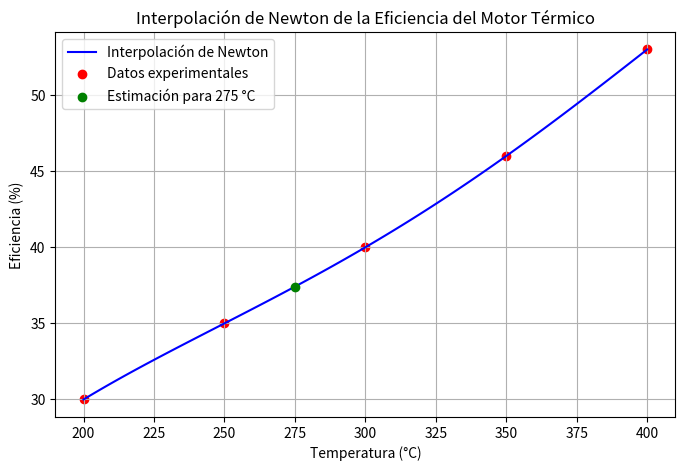

Recreate this plot in Python.
import numpy as np
import matplotlib.pyplot as plt

# Datos experimentales
T_points = np.array([200, 250, 300, 350, 400])  # Temperatura en °C
efficiency_points = np.array([30, 35, 40, 46, 53])  # Eficiencia en %

# Función para calcular las diferencias divididas
def divided_differences(x, y):
    n = len(y)
    coef = np.copy(y).astype(float)
    for j in range(1, n):
        coef[j:n] = (coef[j:n] - coef[j - 1:n - 1]) / (x[j:n] - x[0:n - j])
    return coef

# Evaluación del polinomio de Newton
def newton_interpolation(x_val, x_data, y_data):
    coef = divided_differences(x_data, y_data)
    n = len(coef)
    result = coef[0]
    for i in range(1, n):
        term = coef[i]
        for j in range(i):
            term *= (x_val - x_data[j])
        result += term
    return result

# Estimación de eficiencia a T = 275 °C
predicted_efficiency = newton_interpolation(275, T_points, efficiency_points)
print(f"La eficiencia estimada para T = 275 °C es: {predicted_efficiency:.2f} %")

# Puntos para graficar la interpolación
T_values = np.linspace(min(T_points), max(T_points), 100)
efficiency_values = [newton_interpolation(T, T_points, efficiency_points) for T in T_values]

# Gráfica
plt.figure(figsize=(8, 5))
plt.plot(T_values, efficiency_values, label="Interpolación de Newton", color="blue")
plt.scatter(T_points, efficiency_points, color="red", label="Datos experimentales")
plt.scatter(275, predicted_efficiency, color="green", label="Estimación para 275 °C", zorder=5)
plt.xlabel("Temperatura (°C)")
plt.ylabel("Eficiencia (%)")
plt.title("Interpolación de Newton de la Eficiencia del Motor Térmico")
plt.legend()
plt.grid(True)
plt.show()